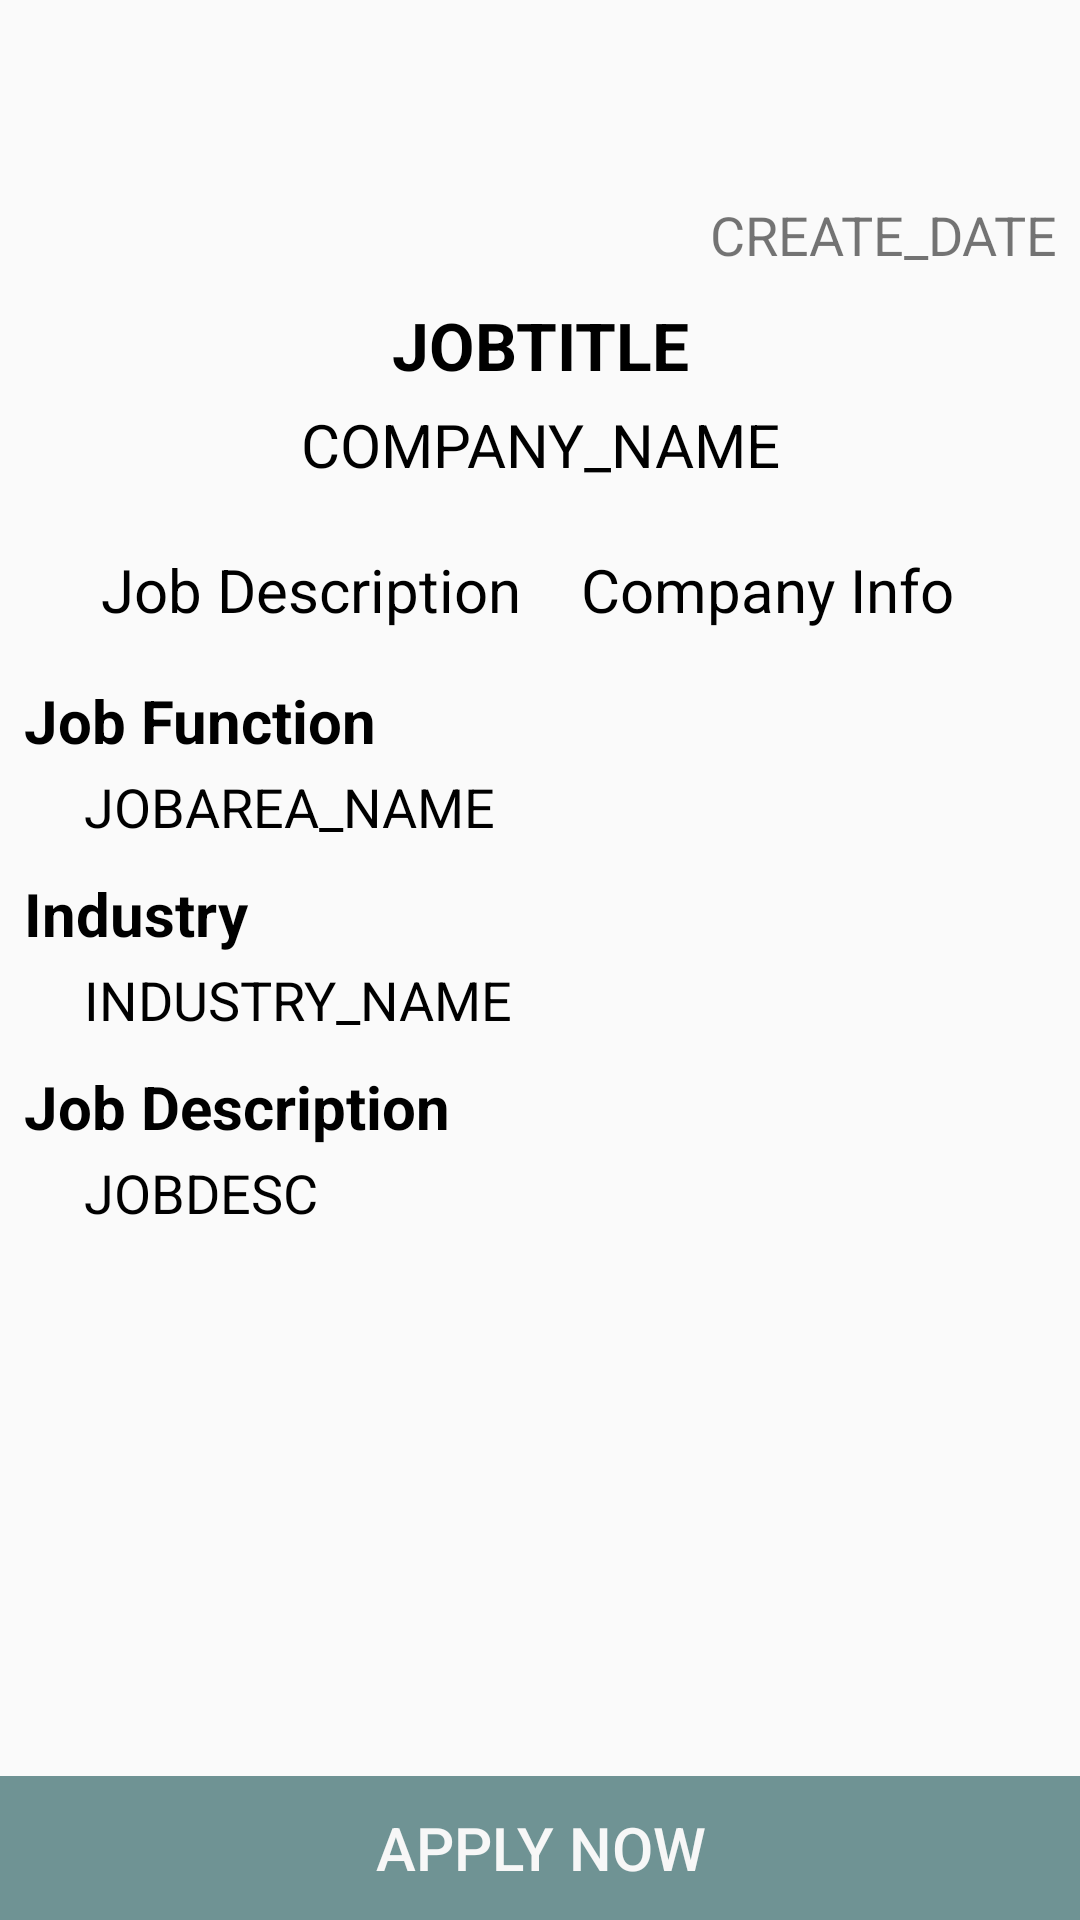

Produce the Android XML layout that renders to this screen, including the resource entries it uses.
<!-- AndroidManifest.xml: application theme AppTheme -->
<!-- res/layout/activity_job_detail.xml -->
<?xml version="1.0" encoding="utf-8"?>
<LinearLayout xmlns:android="http://schemas.android.com/apk/res/android"
    xmlns:tools="http://schemas.android.com/tools"
    android:id="@+id/activity_job_detail"
    android:orientation="vertical"
    android:layout_width="match_parent"
    android:layout_height="match_parent"
    android:paddingTop="?attr/actionBarSize"
    tools:context="com.example.dennislam.myapplication.activity.JobDetailActivity">

    <ScrollView
        android:layout_width="match_parent"
        android:layout_height="wrap_content"
        android:layout_weight="1">

        <LinearLayout
            android:layout_width="match_parent"
            android:layout_height="match_parent"
            android:layout_marginLeft="@dimen/activity_horizontal_margin"
            android:layout_marginRight="@dimen/activity_horizontal_margin"
            android:orientation="vertical">

            <TextView
                android:paddingTop="10dp"
                android:id="@+id/createDateView"
                android:layout_width="match_parent"
                android:layout_height="match_parent"
                android:text="CREATE_DATE"
                android:textSize="18sp"
                android:gravity="right"/>

            <TextView
                android:paddingLeft="20dp"
                android:paddingRight="20dp"
                android:paddingTop="10dp"
                android:id="@+id/jobTitleView"
                android:layout_width="match_parent"
                android:layout_height="match_parent"
                android:text="JOBTITLE"
                android:textSize="22sp"
                android:textStyle="bold"
                android:textColor="#000000"
                android:gravity="center"/>

            <TextView
                android:paddingLeft="20dp"
                android:paddingRight="20dp"
                android:paddingTop="5dp"
                android:paddingBottom="15dp"
                android:id="@+id/companyView"
                android:layout_width="match_parent"
                android:layout_height="match_parent"
                android:text="COMPANY_NAME"
                android:textSize="20sp"
                android:textColor="#000000"
                android:gravity="center"/>


            <RadioGroup
                android:paddingLeft="20dp"
                android:paddingRight="20dp"
                android:layout_width="match_parent"
                android:layout_height="40dp"
                android:orientation="horizontal"
                android:id="@+id/jobDetailRadioGroup">

                <RadioButton
                    android:layout_width="match_parent"
                    android:layout_height="match_parent"
                    android:layout_weight="1"
                    android:text="Job Description"
                    android:id="@+id/jobDescription"
                    android:textSize="20sp"
                    android:gravity="center"
                    android:button="@android:color/transparent"/>

                <RadioButton
                    android:layout_width="match_parent"
                    android:layout_height="match_parent"
                    android:layout_weight="1"
                    android:text="Company Info"
                    android:id="@+id/companyInfo"
                    android:textSize="20sp"
                    android:gravity="center"
                    android:button="@android:color/transparent"/>

            </RadioGroup>

            <TextView
                android:id="@+id/textView1"
                android:paddingTop="10dp"
                android:layout_width="match_parent"
                android:layout_height="match_parent"
                android:text="Job Function"
                android:textSize="20sp"
                android:textStyle="bold"
                android:textColor="#000000" />

            <TextView
                android:id="@+id/textView2"
                android:paddingTop="3dp"
                android:paddingLeft="20dp"
                android:paddingRight="5dp"
                android:layout_width="match_parent"
                android:layout_height="match_parent"
                android:text="JOBAREA_NAME"
                android:textColor="#000000"
                android:textSize="18sp"
                android:autoLink="email" />

            <TextView
                android:id="@+id/textView3"
                android:paddingTop="10dp"
                android:layout_width="match_parent"
                android:layout_height="match_parent"
                android:text="Industry"
                android:textSize="20sp"
                android:textStyle="bold"
                android:textColor="#000000" />

            <TextView
                android:id="@+id/textView4"
                android:paddingTop="3dp"
                android:paddingLeft="20dp"
                android:paddingRight="5dp"
                android:layout_width="match_parent"
                android:layout_height="match_parent"
                android:text="INDUSTRY_NAME"
                android:textColor="#000000"
                android:textSize="18sp"
                android:autoLink="phone"/>

            <TextView
                android:id="@+id/textView5"
                android:paddingTop="10dp"
                android:layout_width="match_parent"
                android:layout_height="match_parent"
                android:text="Job Description"
                android:textSize="20sp"
                android:textStyle="bold"
                android:textColor="#000000" />

            <TextView
                android:id="@+id/textView6"
                android:paddingTop="3dp"
                android:paddingLeft="20dp"
                android:paddingRight="5dp"
                android:layout_width="match_parent"
                android:layout_height="match_parent"
                android:text="JOBDESC"
                android:textColor="#000000"
                android:textSize="18sp"/>



        </LinearLayout>
    </ScrollView>

<LinearLayout
    android:paddingTop="5dp"
    android:paddingBottom="0dp"
    android:layout_width="match_parent"
    android:layout_height="wrap_content"
    android:layout_gravity="center">

    <Button
        android:id="@+id/applyJobButton"
        android:layout_width="match_parent"
        android:layout_height="wrap_content"
        android:text="Apply now"
        android:textSize="20sp"
        android:textColor="#F7F7F7"
        android:background="@drawable/button_style"
        android:layout_gravity="center"/>

</LinearLayout>


</LinearLayout>
<!-- resources referenced by this layout -->
<resources>
  <dimen name="activity_horizontal_margin">8dp</dimen>
  <!-- drawable button_style (drawable) -->
  <?xml version="1.0" encoding="utf-8"?>
  <shape xmlns:android="http://schemas.android.com/apk/res/android" android:shape="rectangle" >
      <corners
          android:radius="0dp"
          />
      <solid
          android:color="#6F9394"
          />
      <padding
          android:left="0dp"
          android:top="0dp"
          android:right="0dp"
          android:bottom="0dp"
          />
      <size
          android:width="130dp"
          android:height="25dp"
          />
      <stroke
          android:width="3dp"
          android:color="#6F9394"
          />
  </shape>
  <style name="AppTheme" parent="Theme.AppCompat.Light.NoActionBar">
          
          <item name="colorPrimary">@color/colorPrimary</item>
          <item name="colorPrimaryDark">@color/colorPrimaryDark</item>
          <item name="colorAccent">@color/colorAccent</item>
      </style>
  <!-- not gathered from this repository: default colours our renderer supplied (Android Studio template values) -->
  <color name="colorPrimary">#FF6200EE</color>
  <color name="colorPrimaryDark">#FF3700B3</color>
  <color name="colorAccent">#FF03DAC5</color>
</resources>
